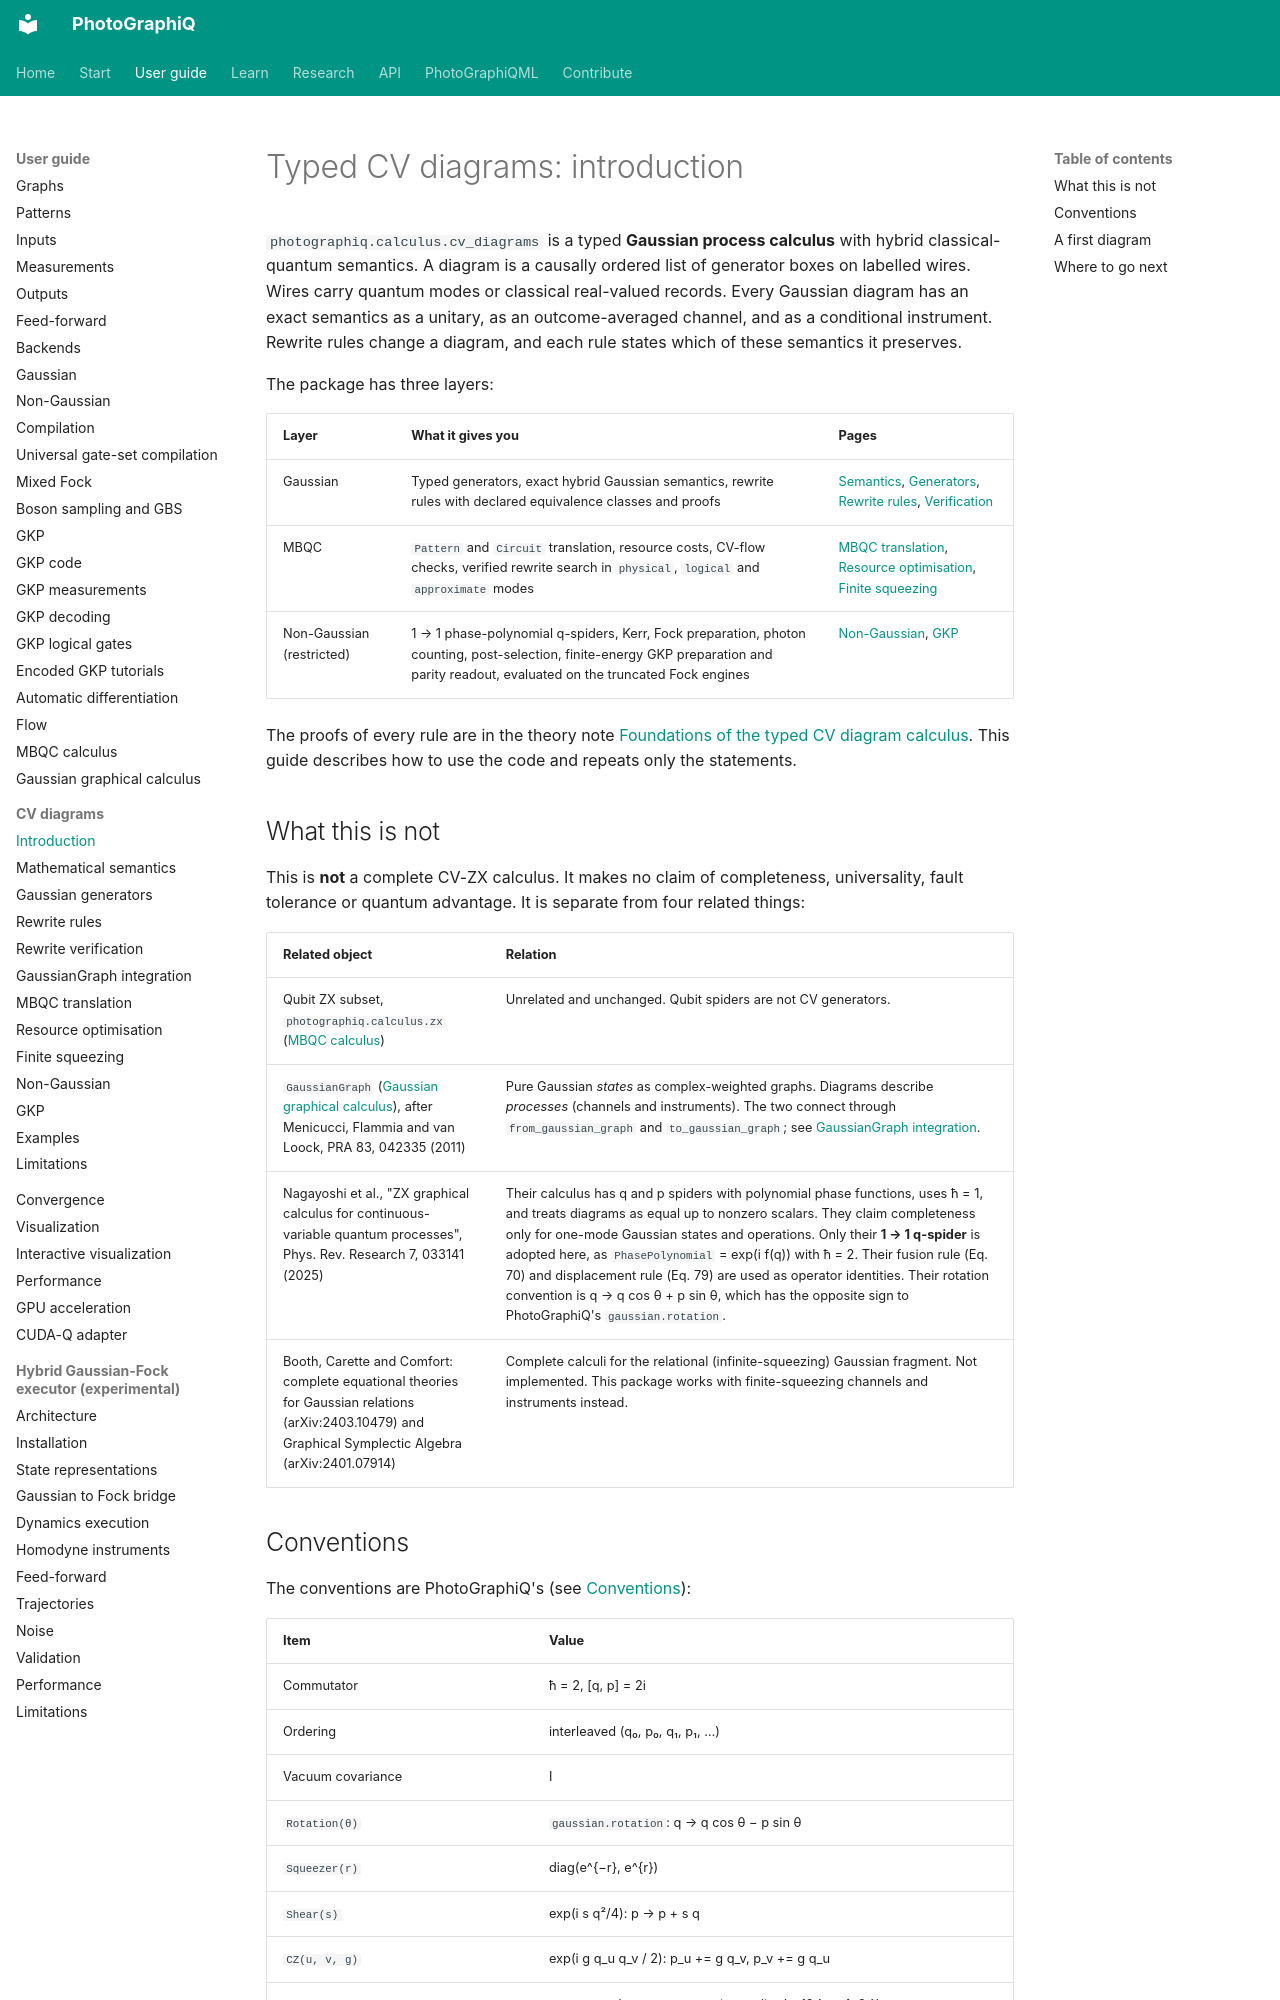

repository: chinmoybiswasdeep/PhotoGraphiQ · page: user-guide/cv-diagrams/introduction/index.html · generator: mkdocs

# Typed CV diagrams: introduction

`photographiq.calculus.cv_diagrams` is a typed **Gaussian process calculus** with hybrid
classical-quantum semantics. A diagram is a causally ordered list of generator boxes on
labelled wires. Wires carry quantum modes or classical real-valued records. Every Gaussian
diagram has an exact semantics as a unitary, as an outcome-averaged channel, and as a
conditional instrument. Rewrite rules change a diagram, and each rule states which of these
semantics it preserves.

The package has three layers:

| Layer | What it gives you | Pages |
|---|---|---|
| Gaussian | Typed generators, exact hybrid Gaussian semantics, rewrite rules with declared equivalence classes and proofs | [Semantics](mathematical-semantics.md), [Generators](gaussian-generators.md), [Rewrite rules](rewrite-rules.md), [Verification](rewrite-verification.md) |
| MBQC | `Pattern` and `Circuit` translation, resource costs, CV-flow checks, verified rewrite search in `physical`, `logical` and `approximate` modes | [MBQC translation](mbqc-translation.md), [Resource optimisation](resource-optimization.md), [Finite squeezing](finite-squeezing.md) |
| Non-Gaussian (restricted) | 1 → 1 phase-polynomial q-spiders, Kerr, Fock preparation, photon counting, post-selection, finite-energy GKP preparation and parity readout, evaluated on the truncated Fock engines | [Non-Gaussian](non-gaussian.md), [GKP](gkp.md) |

The proofs of every rule are in the theory note
[Foundations of the typed CV diagram calculus](../../theory/CV_ZX_FOUNDATIONS.md). This
guide describes how to use the code and repeats only the statements.

## What this is not

This is **not** a complete CV-ZX calculus. It makes no claim of completeness, universality,
fault tolerance or quantum advantage. It is separate from four related things:

| Related object | Relation |
|---|---|
| Qubit ZX subset, `photographiq.calculus.zx` ([MBQC calculus](../mbqc-calculus.md)) | Unrelated and unchanged. Qubit spiders are not CV generators. |
| `GaussianGraph` ([Gaussian graphical calculus](../gaussian-graphical-calculus.md)), after Menicucci, Flammia and van Loock, PRA 83, 042335 (2011) | Pure Gaussian *states* as complex-weighted graphs. Diagrams describe *processes* (channels and instruments). The two connect through `from_gaussian_graph` and `to_gaussian_graph`; see [GaussianGraph integration](gaussian-graph-integration.md). |
| Nagayoshi et al., "ZX graphical calculus for continuous-variable quantum processes", Phys. Rev. Research 7, 033141 (2025) | Their calculus has q and p spiders with polynomial phase functions, uses ħ = 1, and treats diagrams as equal up to nonzero scalars. They claim completeness only for one-mode Gaussian states and operations. Only their **1 → 1 q-spider** is adopted here, as `PhasePolynomial` = exp(i f(q)) with ħ = 2. Their fusion rule (Eq. 70) and displacement rule (Eq. 79) are used as operator identities. Their rotation convention is q → q cos θ + p sin θ, which has the opposite sign to PhotoGraphiQ's `gaussian.rotation`. |
| Booth, Carette and Comfort: complete equational theories for Gaussian relations (arXiv:2403.10479) and Graphical Symplectic Algebra (arXiv:2401.07914) | Complete calculi for the relational (infinite-squeezing) Gaussian fragment. Not implemented. This package works with finite-squeezing channels and instruments instead. |
